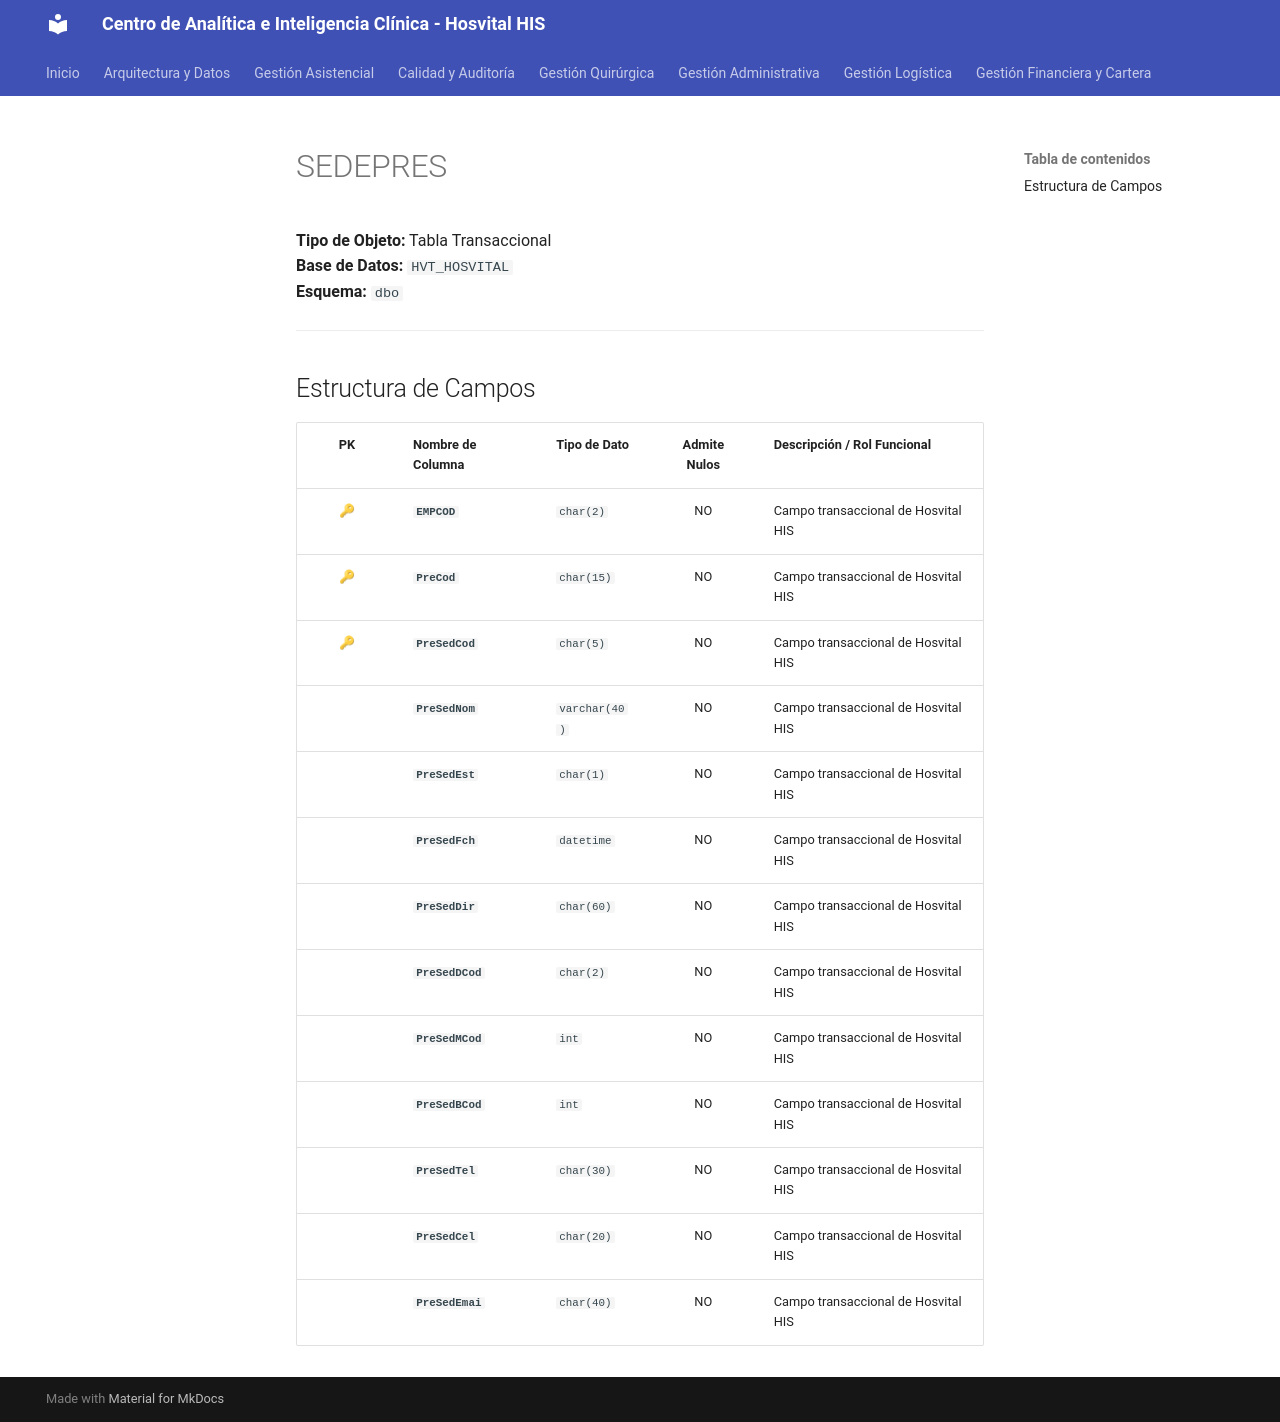

repository: SoporteSaludtech/superset-docs · page: diccionario-general/SEDEPRES/index.html · generator: mkdocs

# SEDEPRES

**Tipo de Objeto:** Tabla Transaccional  
**Base de Datos:** `HVT_HOSVITAL`  
**Esquema:** `dbo`

---

## Estructura de Campos

| PK | Nombre de Columna | Tipo de Dato | Admite Nulos | Descripción / Rol Funcional |
| :-: | :--- | :--- | :-: | :--- |
| 🔑 | **`EMPCOD`** | `char(2)` | NO | Campo transaccional de Hosvital HIS |
| 🔑 | **`PreCod`** | `char(15)` | NO | Campo transaccional de Hosvital HIS |
| 🔑 | **`PreSedCod`** | `char(5)` | NO | Campo transaccional de Hosvital HIS |
|  | **`PreSedNom`** | `varchar(40)` | NO | Campo transaccional de Hosvital HIS |
|  | **`PreSedEst`** | `char(1)` | NO | Campo transaccional de Hosvital HIS |
|  | **`PreSedFch`** | `datetime` | NO | Campo transaccional de Hosvital HIS |
|  | **`PreSedDir`** | `char(60)` | NO | Campo transaccional de Hosvital HIS |
|  | **`PreSedDCod`** | `char(2)` | NO | Campo transaccional de Hosvital HIS |
|  | **`PreSedMCod`** | `int` | NO | Campo transaccional de Hosvital HIS |
|  | **`PreSedBCod`** | `int` | NO | Campo transaccional de Hosvital HIS |
|  | **`PreSedTel`** | `char(30)` | NO | Campo transaccional de Hosvital HIS |
|  | **`PreSedCel`** | `char(20)` | NO | Campo transaccional de Hosvital HIS |
|  | **`PreSedEmai`** | `char(40)` | NO | Campo transaccional de Hosvital HIS |
